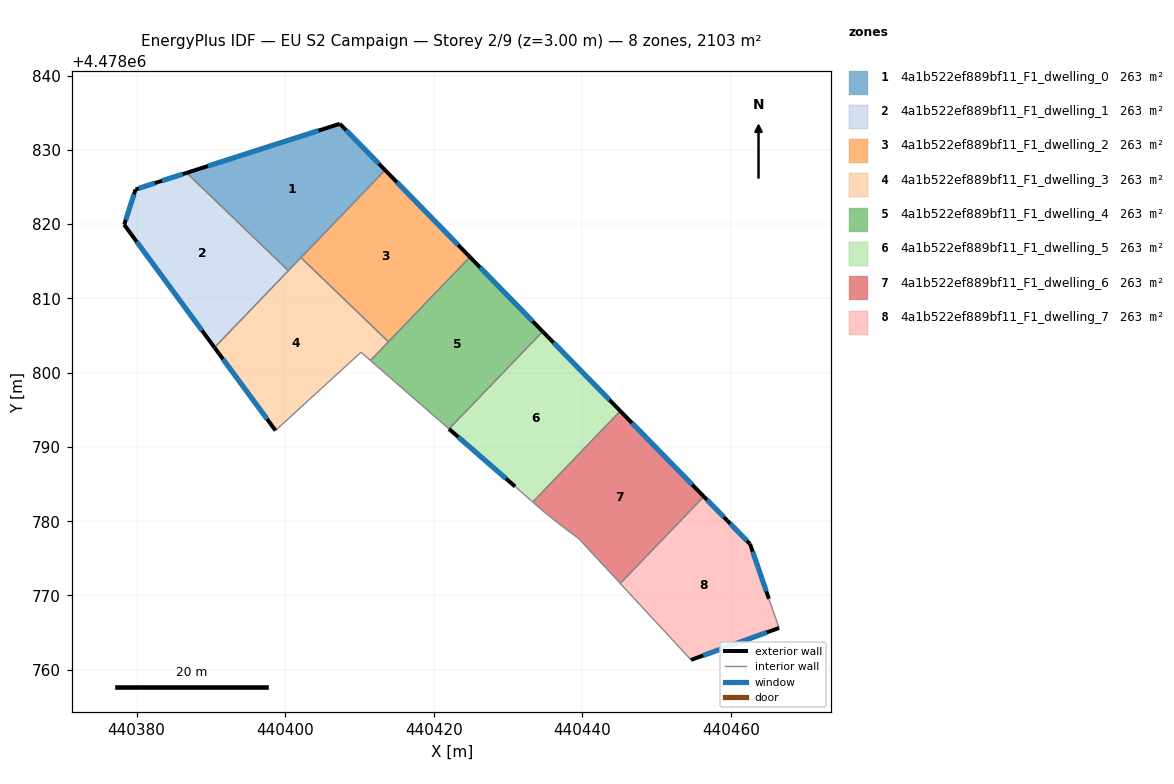
=== STOREY PLAN SPEC (per zone: floor XY polygon, exterior-wall plan segments, windows/doors) ===
zone 1: 4a1b522ef889bf11_F1_dwelling_0  (262.9 m²)
  floor: (440400.44, 4478813.72) (440413.46, 4478827.26) (440407.37, 4478833.50) (440386.75, 4478826.89)
  exterior wall: (440386.75, 4478826.89) – (440407.37, 4478833.50)  [21.7 m]
    window: (440389.61, 4478827.81) – (440404.51, 4478832.59)  [33.9 m²]
  exterior wall: (440407.37, 4478833.50) – (440413.46, 4478827.26)  [8.7 m]
    window: (440408.22, 4478832.64) – (440412.62, 4478828.13)  [13.7 m²]
  interior walls: 3
zone 2: 4a1b522ef889bf11_F1_dwelling_1  (262.9 m²)
  floor: (440390.49, 4478803.38) (440400.44, 4478813.72) (440386.75, 4478826.89) (440382.90, 4478825.66) (440379.87, 4478824.66) (440378.34, 4478819.91)
  exterior wall: (440378.34, 4478819.91) – (440379.87, 4478824.66)  [5.0 m]
    window: (440378.55, 4478820.57) – (440379.66, 4478824.00)  [7.8 m²]
  exterior wall: (440379.87, 4478824.66) – (440382.90, 4478825.66)  [3.2 m]
    window: (440380.29, 4478824.80) – (440382.48, 4478825.52)  [5.0 m²]
  exterior wall: (440382.90, 4478825.66) – (440386.75, 4478826.89)  [4.0 m]
    window: (440383.43, 4478825.83) – (440386.21, 4478826.72)  [6.3 m²]
  exterior wall: (440390.49, 4478803.38) – (440378.34, 4478819.91)  [20.5 m]
    window: (440388.81, 4478805.68) – (440380.03, 4478817.62)  [32.1 m²]
  interior walls: 2
zone 3: 4a1b522ef889bf11_F1_dwelling_2  (262.9 m²)
  floor: (440413.91, 4478804.16) (440424.89, 4478815.57) (440413.46, 4478827.26) (440402.14, 4478815.49)
  exterior wall: (440413.46, 4478827.26) – (440424.89, 4478815.57)  [16.4 m]
    window: (440415.05, 4478825.64) – (440423.30, 4478817.19)  [25.6 m²]
  interior walls: 3
zone 4: 4a1b522ef889bf11_F1_dwelling_3  (262.9 m²)
  floor: (440411.49, 4478801.64) (440413.91, 4478804.16) (440402.14, 4478815.49) (440390.49, 4478803.38) (440398.71, 4478792.21) (440410.22, 4478802.74)
  exterior wall: (440398.71, 4478792.21) – (440390.49, 4478803.38)  [13.9 m]
    window: (440397.57, 4478793.76) – (440391.63, 4478801.83)  [21.7 m²]
  interior walls: 6
zone 5: 4a1b522ef889bf11_F1_dwelling_4  (262.9 m²)
  floor: (440422.07, 4478792.42) (440434.68, 4478805.53) (440424.89, 4478815.57) (440411.49, 4478801.64)
  exterior wall: (440424.89, 4478815.57) – (440434.68, 4478805.53)  [14.0 m]
    window: (440426.25, 4478814.17) – (440433.32, 4478806.93)  [22.0 m²]
  interior walls: 4
zone 6: 4a1b522ef889bf11_F1_dwelling_5  (262.9 m²)
  floor: (440433.34, 4478782.58) (440445.13, 4478794.84) (440434.68, 4478805.53) (440422.07, 4478792.42) (440430.96, 4478784.67)
  exterior wall: (440430.96, 4478784.67) – (440422.07, 4478792.42)  [11.8 m]
    window: (440429.73, 4478785.75) – (440423.30, 4478791.34)  [18.5 m²]
  exterior wall: (440434.68, 4478805.53) – (440445.13, 4478794.84)  [15.0 m]
    window: (440436.13, 4478804.05) – (440443.68, 4478796.32)  [23.4 m²]
  interior walls: 3
zone 7: 4a1b522ef889bf11_F1_dwelling_6  (262.9 m²)
  floor: (440445.12, 4478771.62) (440456.37, 4478783.32) (440445.13, 4478794.84) (440433.34, 4478782.58) (440433.45, 4478782.49) (440435.11, 4478781.04) (440437.74, 4478778.99) (440439.60, 4478777.61) (440440.79, 4478776.29) (440444.79, 4478771.99)
  exterior wall: (440445.13, 4478794.84) – (440456.37, 4478783.32)  [16.1 m]
    window: (440446.69, 4478793.24) – (440454.81, 4478784.92)  [25.2 m²]
  interior walls: 9
zone 8: 4a1b522ef889bf11_F1_dwelling_7  (262.9 m²)
  floor: (440466.50, 4478765.63) (440465.13, 4478769.55) (440462.60, 4478776.93) (440459.51, 4478780.11) (440456.37, 4478783.32) (440445.12, 4478771.62) (440446.44, 4478770.20) (440454.65, 4478761.33)
  exterior wall: (440466.50, 4478765.63) – (440454.65, 4478761.33)  [12.6 m]
    window: (440464.86, 4478765.03) – (440456.29, 4478761.92)  [19.7 m²]
  exterior wall: (440456.37, 4478783.32) – (440459.51, 4478780.11)  [4.5 m]
    window: (440456.81, 4478782.87) – (440459.07, 4478780.55)  [7.0 m²]
  exterior wall: (440459.51, 4478780.11) – (440462.60, 4478776.93)  [4.4 m]
    window: (440459.94, 4478779.66) – (440462.17, 4478777.37)  [6.9 m²]
  exterior wall: (440462.60, 4478776.93) – (440465.13, 4478769.55)  [7.8 m]
    window: (440462.95, 4478775.90) – (440464.78, 4478770.57)  [12.2 m²]
  interior walls: 4

=== DERIVED (storey summary) ===
Building: EU S2 Campaign
Storey: 2 of 9  (floor level z = 3.00 m)
Storey gross floor area: 2103.1 m²
Zones on this storey: 8
  - 4a1b522ef889bf11_F1_dwelling_0: floor 262.9 m²; exterior wall 30.4 m (91.1 m²); 2 window(s) 47.6 m²; WWR 52.2%
  - 4a1b522ef889bf11_F1_dwelling_1: floor 262.9 m²; exterior wall 32.7 m (98.2 m²); 4 window(s) 51.3 m²; WWR 52.2%
  - 4a1b522ef889bf11_F1_dwelling_2: floor 262.9 m²; exterior wall 16.4 m (49.1 m²); 1 window(s) 25.6 m²; WWR 52.2%
  - 4a1b522ef889bf11_F1_dwelling_3: floor 262.9 m²; exterior wall 13.9 m (41.6 m²); 1 window(s) 21.7 m²; WWR 52.2%
  - 4a1b522ef889bf11_F1_dwelling_4: floor 262.9 m²; exterior wall 14.0 m (42.1 m²); 1 window(s) 22.0 m²; WWR 52.2%
  - 4a1b522ef889bf11_F1_dwelling_5: floor 262.9 m²; exterior wall 26.7 m (80.2 m²); 2 window(s) 41.9 m²; WWR 52.2%
  - 4a1b522ef889bf11_F1_dwelling_6: floor 262.9 m²; exterior wall 16.1 m (48.3 m²); 1 window(s) 25.2 m²; WWR 52.2%
  - 4a1b522ef889bf11_F1_dwelling_7: floor 262.9 m²; exterior wall 29.3 m (88.0 m²); 4 window(s) 45.9 m²; WWR 52.2%
Zone adjacency (shared interzone walls):
  - 4a1b522ef889bf11_F1_dwelling_0 ↔ 4a1b522ef889bf11_F1_dwelling_1
  - 4a1b522ef889bf11_F1_dwelling_0 ↔ 4a1b522ef889bf11_F1_dwelling_2
  - 4a1b522ef889bf11_F1_dwelling_0 ↔ 4a1b522ef889bf11_F1_dwelling_3
  - 4a1b522ef889bf11_F1_dwelling_1 ↔ 4a1b522ef889bf11_F1_dwelling_3
  - 4a1b522ef889bf11_F1_dwelling_2 ↔ 4a1b522ef889bf11_F1_dwelling_3
  - 4a1b522ef889bf11_F1_dwelling_2 ↔ 4a1b522ef889bf11_F1_dwelling_4
  - 4a1b522ef889bf11_F1_dwelling_3 ↔ 4a1b522ef889bf11_F1_dwelling_4
  - 4a1b522ef889bf11_F1_dwelling_4 ↔ 4a1b522ef889bf11_F1_dwelling_5
  - 4a1b522ef889bf11_F1_dwelling_5 ↔ 4a1b522ef889bf11_F1_dwelling_6
  - 4a1b522ef889bf11_F1_dwelling_6 ↔ 4a1b522ef889bf11_F1_dwelling_7